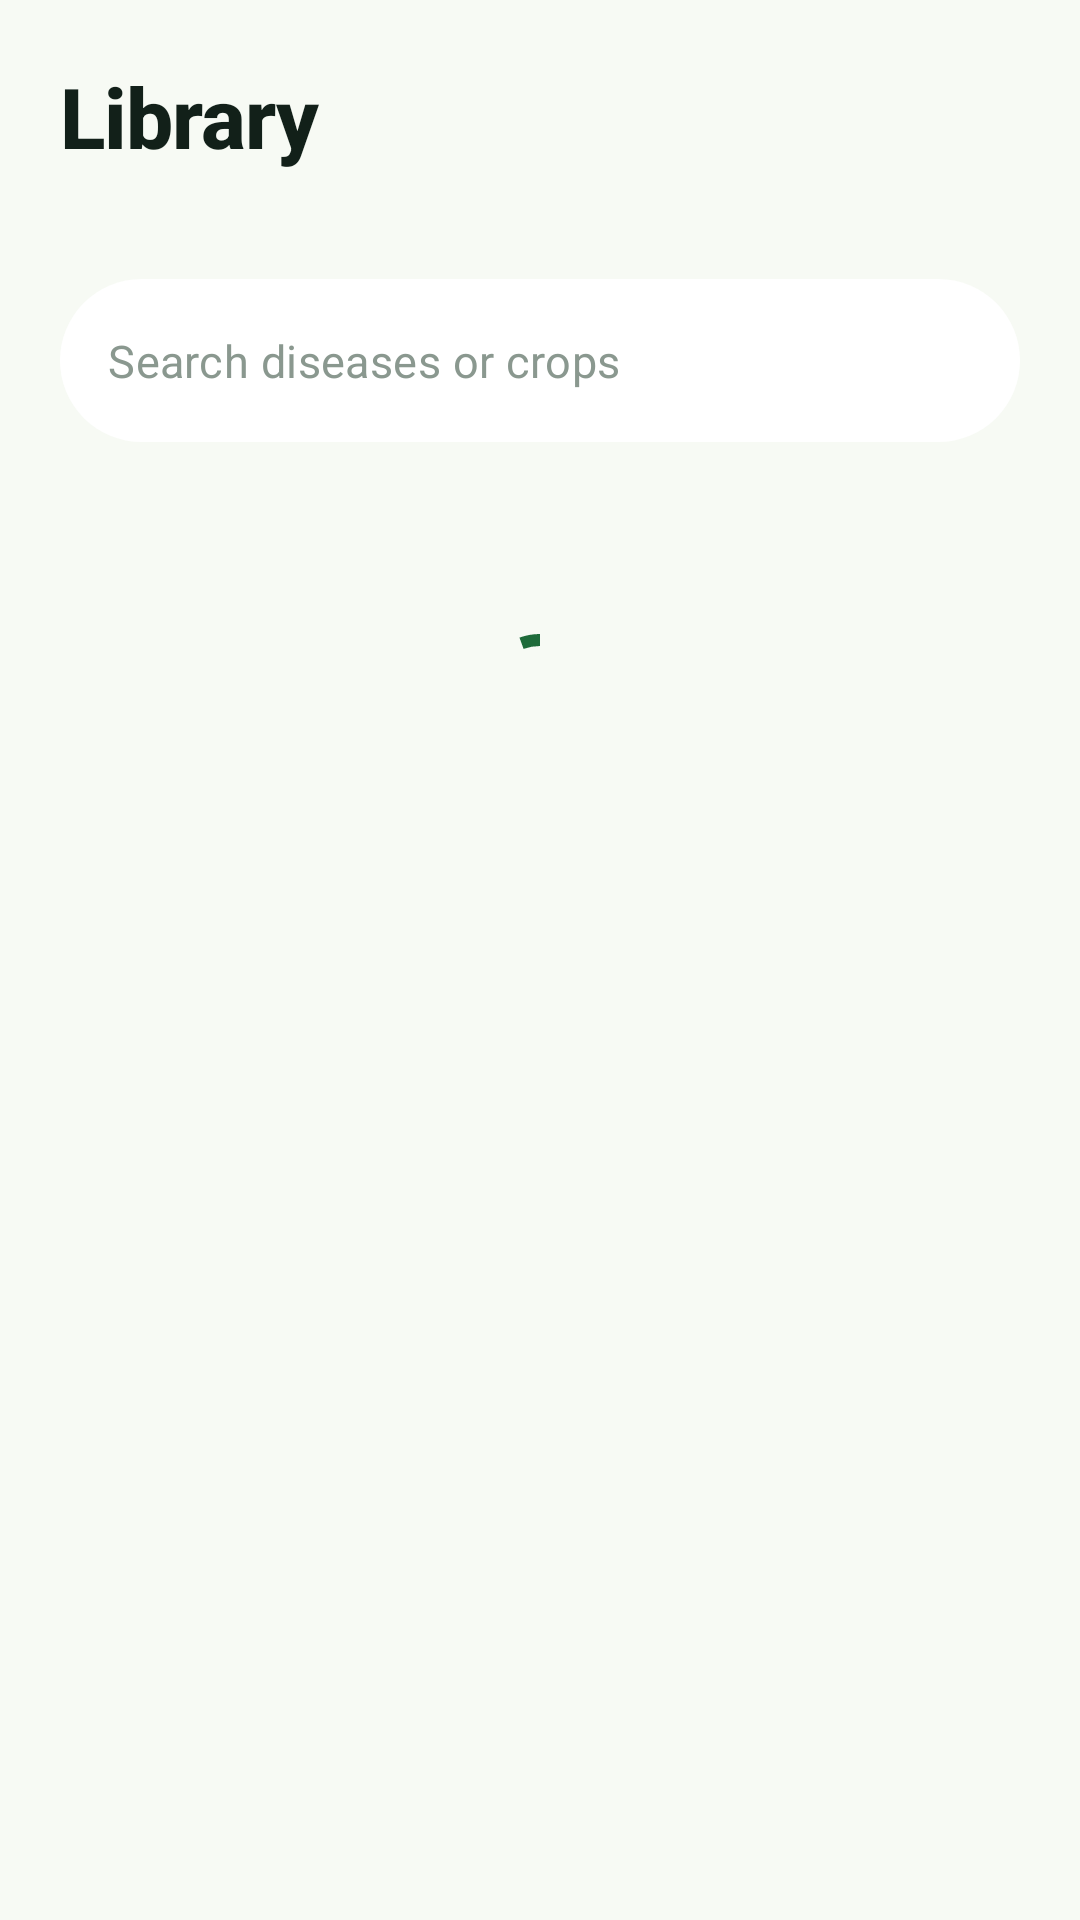

Android layout source for this screen:
<!-- AndroidManifest.xml: application theme Theme.Cropora -->
<!-- res/layout/fragment_adv_library.xml -->
<?xml version="1.0" encoding="utf-8"?>
<LinearLayout xmlns:android="http://schemas.android.com/apk/res/android"
    xmlns:app="http://schemas.android.com/apk/res-auto"
    android:layout_width="match_parent"
    android:layout_height="match_parent"
    android:orientation="vertical">

    <LinearLayout
        android:layout_width="match_parent"
        android:layout_height="wrap_content"
        android:orientation="vertical"
        android:paddingStart="20dp"
        android:paddingTop="20dp"
        android:paddingEnd="20dp">

        <TextView
            style="@style/AdvText.Display"
            android:layout_width="wrap_content"
            android:layout_height="wrap_content"
            android:accessibilityHeading="true"
            android:text="@string/adv_nav_library" />

        <TextView
            android:id="@+id/advLibraryCount"
            style="@style/AdvText.Label"
            android:layout_width="wrap_content"
            android:layout_height="wrap_content"
            android:layout_marginTop="2dp" />

        <com.google.android.material.textfield.TextInputLayout
            style="@style/Widget.MaterialComponents.TextInputLayout.OutlinedBox"
            android:layout_width="match_parent"
            android:layout_height="wrap_content"
            android:layout_marginTop="16dp"
            android:hint="@string/adv_search_hint"
            app:boxBackgroundColor="@color/adv_surface"
            app:boxCornerRadiusBottomEnd="100dp"
            app:boxCornerRadiusBottomStart="100dp"
            app:boxCornerRadiusTopEnd="100dp"
            app:boxCornerRadiusTopStart="100dp"
            app:boxStrokeColor="@color/adv_primary"
            app:boxStrokeWidth="0dp"
            app:boxStrokeWidthFocused="1.5dp"
            app:endIconMode="clear_text"
            app:endIconTint="@color/adv_ink_faint"
            app:hintEnabled="false"
            app:startIconDrawable="@drawable/adv_ic_search"
            app:startIconTint="@color/adv_ink_faint">

            <com.google.android.material.textfield.TextInputEditText
                android:id="@+id/advLibrarySearch"
                android:layout_width="match_parent"
                android:layout_height="wrap_content"
                android:hint="@string/adv_search_hint"
                android:imeOptions="actionSearch"
                android:inputType="text"
                android:maxLines="1"
                android:minHeight="52dp"
                android:textColor="@color/adv_ink"
                android:textColorHint="@color/adv_ink_faint"
                android:textSize="15sp" />
        </com.google.android.material.textfield.TextInputLayout>
    </LinearLayout>

    <HorizontalScrollView
        android:layout_width="match_parent"
        android:layout_height="wrap_content"
        android:layout_marginTop="12dp"
        android:clipToPadding="false"
        android:paddingStart="20dp"
        android:paddingEnd="20dp"
        android:scrollbars="none">

        <com.google.android.material.chip.ChipGroup
            android:id="@+id/advLibraryCrops"
            android:layout_width="wrap_content"
            android:layout_height="wrap_content"
            app:chipSpacingHorizontal="8dp"
            app:selectionRequired="true"
            app:singleLine="true"
            app:singleSelection="true" />
    </HorizontalScrollView>

    <FrameLayout
        android:layout_width="match_parent"
        android:layout_height="0dp"
        android:layout_weight="1">

        <androidx.recyclerview.widget.RecyclerView
            android:id="@+id/advLibraryList"
            android:layout_width="match_parent"
            android:layout_height="match_parent"
            android:clipToPadding="false"
            android:paddingStart="20dp"
            android:paddingTop="12dp"
            android:paddingEnd="20dp"
            android:paddingBottom="120dp" />

        <com.google.android.material.progressindicator.CircularProgressIndicator
            android:id="@+id/advLibraryProgress"
            android:layout_width="wrap_content"
            android:layout_height="wrap_content"
            android:layout_gravity="center_horizontal"
            android:layout_marginTop="48dp"
            android:contentDescription="@string/disease_library_loading"
            android:indeterminate="true"
            app:indicatorColor="@color/adv_primary" />

        <ScrollView
            android:id="@+id/advLibraryEmptyScroll"
            android:layout_width="match_parent"
            android:layout_height="match_parent"
            android:clipToPadding="false"
            android:paddingBottom="120dp"
            android:visibility="gone">

            <include
                android:id="@+id/advLibraryEmpty"
                layout="@layout/view_adv_empty" />
        </ScrollView>
    </FrameLayout>
</LinearLayout>
<!-- res/layout/view_adv_empty.xml (included above) -->
<?xml version="1.0" encoding="utf-8"?>
<LinearLayout xmlns:android="http://schemas.android.com/apk/res/android"
    xmlns:app="http://schemas.android.com/apk/res-auto"
    android:layout_width="match_parent"
    android:layout_height="wrap_content"
    android:gravity="center_horizontal"
    android:orientation="vertical"
    android:paddingStart="32dp"
    android:paddingTop="40dp"
    android:paddingEnd="32dp"
    android:paddingBottom="40dp">

    <FrameLayout
        android:layout_width="96dp"
        android:layout_height="96dp"
        android:background="@drawable/adv_bg_circle"
        android:backgroundTint="@color/adv_primary_soft">

        <ImageView
            android:id="@+id/advEmptyIcon"
            android:layout_width="44dp"
            android:layout_height="44dp"
            android:layout_gravity="center"
            android:importantForAccessibility="no"
            android:src="@drawable/ic_history"
            app:tint="@color/adv_primary" />
    </FrameLayout>

    <TextView
        android:id="@+id/advEmptyTitle"
        style="@style/AdvText.Section"
        android:layout_width="wrap_content"
        android:layout_height="wrap_content"
        android:layout_marginTop="20dp"
        android:accessibilityLiveRegion="polite"
        android:gravity="center" />

    <TextView
        android:id="@+id/advEmptyBody"
        style="@style/AdvText.Body"
        android:layout_width="wrap_content"
        android:layout_height="wrap_content"
        android:layout_marginTop="6dp"
        android:gravity="center" />

    <com.google.android.material.button.MaterialButton
        android:id="@+id/advEmptyAction"
        style="@style/Widget.Cropora.Adv.Button"
        android:layout_width="wrap_content"
        android:layout_height="wrap_content"
        android:layout_marginTop="20dp"
        android:paddingStart="24dp"
        android:paddingEnd="24dp"
        android:text="@string/adv_home_start_scan"
        app:icon="@drawable/ic_camera_scan" />
</LinearLayout>
<!-- resources referenced by this layout -->
<resources>
  <color name="adv_ink">#122019</color>
  <color name="adv_ink_faint">#8A988F</color>
  <color name="adv_primary">#1E6B3A</color>
  <color name="adv_primary_soft">#DDEFE2</color>
  <color name="adv_surface">#FFFFFF</color>
  <!-- drawable ic_camera_scan (drawable) -->
  <vector xmlns:android="http://schemas.android.com/apk/res/android"
      android:width="24dp"
      android:height="24dp"
      android:viewportWidth="24"
      android:viewportHeight="24">
      <path
          android:fillColor="#FFFFFF"
          android:pathData="M9,2L7.17,4H4C2.9,4 2,4.9 2,6V18C2,19.1 2.9,20 4,20H20C21.1,20 22,19.1 22,18V6C22,4.9 21.1,4 20,4H16.83L15,2H9ZM12,17C9.24,17 7,14.76 7,12C7,9.24 9.24,7 12,7C14.76,7 17,9.24 17,12C17,14.76 14.76,17 12,17ZM12,9C10.34,9 9,10.34 9,12C9,13.66 10.34,15 12,15C13.66,15 15,13.66 15,12C15,10.34 13.66,9 12,9Z" />
  </vector>
  <!-- drawable ic_history (drawable) -->
  <vector xmlns:android="http://schemas.android.com/apk/res/android"
      android:width="24dp"
      android:height="24dp"
      android:viewportWidth="24"
      android:viewportHeight="24">
      <path
          android:fillColor="#1B5E20"
          android:pathData="M13,3A9,9 0 0,0 4,12H1L4.89,15.89L4.96,16.03L9,12H6A7,7 0 0,1 13,5A7,7 0 0,1 20,12A7,7 0 0,1 13,19C11.07,19 9.32,18.21 8.06,16.94L6.64,18.36C8.27,20 10.5,21 13,21A9,9 0 0,0 22,12A9,9 0 0,0 13,3ZM12,8V13L16.28,15.54L17,14.33L13.5,12.25V8H12Z" />
  </vector>
  <string name="adv_home_start_scan">Start scanning</string>
  <string name="adv_nav_library">Library</string>
  <string name="adv_search_hint">Search diseases or crops</string>
  <string name="disease_library_loading">Loading local disease library</string>
  <style name="AdvText.Body">
          <item name="android:textColor">@color/adv_ink_soft</item>
          <item name="android:lineSpacingExtra">3dp</item>
      </style>
  <style name="AdvText.Display">
          <item name="android:fontFamily">sans-serif-medium</item>
          <item name="android:textSize">28sp</item>
          <item name="android:textStyle">bold</item>
          <item name="android:letterSpacing">-0.01</item>
      </style>
  <style name="AdvText.Label">
          <item name="android:fontFamily">sans-serif-medium</item>
          <item name="android:textColor">@color/adv_ink_soft</item>
          <item name="android:textSize">13sp</item>
      </style>
  <style name="AdvText.Section">
          <item name="android:fontFamily">sans-serif-medium</item>
          <item name="android:textSize">17sp</item>
          <item name="android:textStyle">bold</item>
      </style>
  <style name="Widget.Cropora.Adv.Button" parent="Widget.MaterialComponents.Button.UnelevatedButton">
          <item name="backgroundTint">@color/adv_button_bg</item>
          <item name="android:textColor">@color/white</item>
          <item name="iconTint">@color/white</item>
          <item name="android:textAllCaps">false</item>
          <item name="android:textSize">16sp</item>
          <item name="android:letterSpacing">0</item>
          <item name="android:fontFamily">sans-serif-medium</item>
          <item name="android:minHeight">56dp</item>
          <item name="android:insetTop">0dp</item>
          <item name="android:insetBottom">0dp</item>
          <item name="cornerRadius">28dp</item>
          <item name="iconGravity">textStart</item>
          <item name="iconPadding">10dp</item>
      </style>
  <style name="Theme.Cropora" parent="Theme.MaterialComponents.DayNight.DarkActionBar">
          <item name="colorPrimary">@color/leaf_green</item>
          <item name="colorPrimaryDark">@color/leaf_green_dark</item>
          <item name="colorAccent">@color/leaf_green</item>
          <item name="android:windowBackground">@color/screen_background</item>
      </style>
  <color name="adv_ink_soft">#5E6E64</color>
  <color name="white">#FFFFFF</color>
  <color name="leaf_green">#2E7D32</color>
  <color name="leaf_green_dark">#1B5E20</color>
  <color name="screen_background">#F7FAF4</color>
</resources>
